Run: headless pygame with SDL's dummy video driver; simulated clock (each Clock.tick advances the game by its frame time, no real sleeping); random seed 0; keys injected as events and as key.get_pressed() state; mouse plan: one left click at the window centre at the start of phase 2, then a move to the lower-right quarter at the start of phase 3.
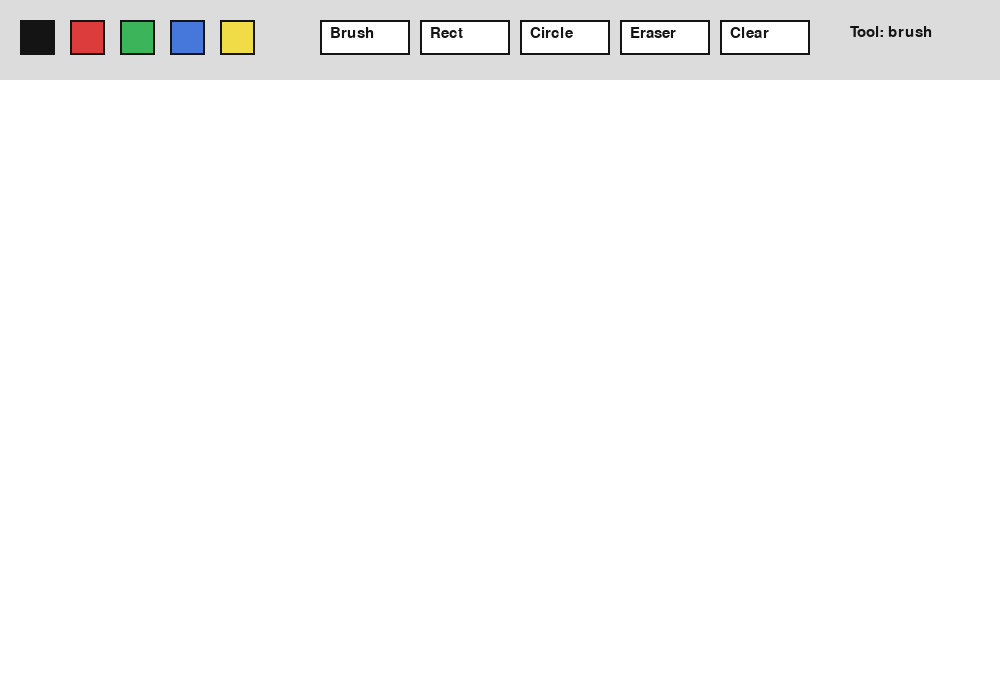
Frame 1 of 4 · flips 1–60 · no input
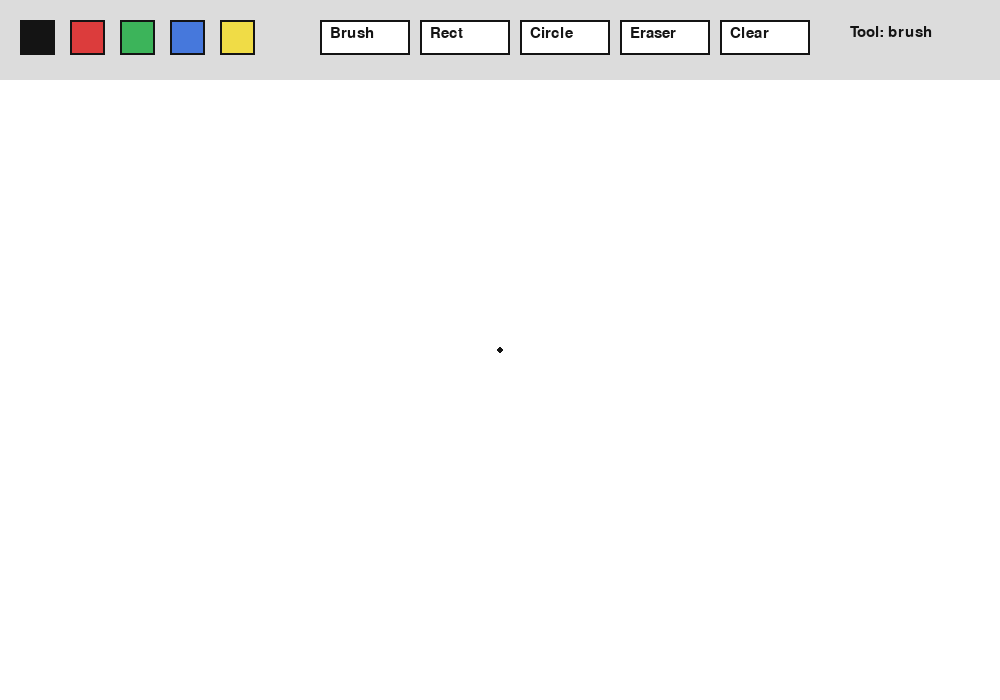
Frame 2 of 4 · flips 61–180 · clicked the window centre · tapped SPACE, RETURN · held RIGHT (→), D
Frame 3 of 4 · flips 181–300 · moved the mouse to the lower-right quarter · held DOWN (↓), S · screen unchanged from frame 2, image omitted
Frame 4 of 4 · flips 301–420 · held LEFT (←), A, UP (↑), W · screen unchanged from frame 3, image omitted

The pygame program that drew these frames:

import pygame
import sys
import math

pygame.init()

# Window settings
WIDTH, HEIGHT = 1000, 700
TOOLBAR_H = 80
screen = pygame.display.set_mode((WIDTH, HEIGHT))
pygame.display.set_caption("Paint")
clock = pygame.time.Clock()

# Canvas
canvas = pygame.Surface((WIDTH, HEIGHT - TOOLBAR_H))
canvas.fill((255, 255, 255))

# Colors
WHITE = (255, 255, 255)
BLACK = (20, 20, 20)
RED = (220, 60, 60)
GREEN = (60, 180, 90)
BLUE = (70, 120, 220)
YELLOW = (240, 220, 70)
GRAY = (220, 220, 220)

font = pygame.font.SysFont("Arial", 22)

# Current tool and settings
tool = "brush"
color = BLACK
drawing = False
start_pos = None
last_pos = None
brush_size = 6

# Color buttons
colors = [BLACK, RED, GREEN, BLUE, YELLOW]
color_rects = [pygame.Rect(20 + i * 50, 20, 35, 35) for i in range(len(colors))]

# Tool buttons
tool_buttons = {
    "brush": pygame.Rect(320, 20, 90, 35),
    "rect": pygame.Rect(420, 20, 90, 35),
    "circle": pygame.Rect(520, 20, 90, 35),
    "eraser": pygame.Rect(620, 20, 90, 35),
    "clear": pygame.Rect(720, 20, 90, 35),
}

def draw_toolbar():
    pygame.draw.rect(screen, GRAY, (0, 0, WIDTH, TOOLBAR_H))

    # Draw color buttons
    for i, rect in enumerate(color_rects):
        pygame.draw.rect(screen, colors[i], rect)
        pygame.draw.rect(screen, BLACK, rect, 2)

    # Draw tool buttons
    for name, rect in tool_buttons.items():
        pygame.draw.rect(screen, WHITE, rect)
        pygame.draw.rect(screen, BLACK, rect, 2)
        text = font.render(name.capitalize(), True, BLACK)
        screen.blit(text, (rect.x + 10, rect.y + 6))

    # Current tool text
    info = font.render(f"Tool: {tool}", True, BLACK)
    screen.blit(info, (850, 25))

def draw_line(surface, color, start, end, width):
    pygame.draw.line(surface, color, start, end, width)

while True:
    screen.fill(WHITE)
    screen.blit(canvas, (0, TOOLBAR_H))
    draw_toolbar()

    # Preview for rectangle and circle while dragging
    if drawing and tool in ["rect", "circle"] and start_pos:
        mx, my = pygame.mouse.get_pos()
        preview_x = min(start_pos[0], mx)
        preview_y = min(start_pos[1], my - TOOLBAR_H)
        preview_w = abs(mx - start_pos[0])
        preview_h = abs((my - TOOLBAR_H) - start_pos[1])

        if tool == "rect":
            pygame.draw.rect(
                screen,
                color,
                (preview_x, preview_y + TOOLBAR_H, preview_w, preview_h),
                2
            )
        elif tool == "circle":
            radius = int(math.hypot(mx - start_pos[0], (my - TOOLBAR_H) - start_pos[1]))
            pygame.draw.circle(screen, color, (start_pos[0], start_pos[1] + TOOLBAR_H), radius, 2)

    for event in pygame.event.get():
        if event.type == pygame.QUIT:
            pygame.quit()
            sys.exit()

        if event.type == pygame.MOUSEBUTTONDOWN:
            mx, my = event.pos

            # Click on toolbar
            if my <= TOOLBAR_H:
                for i, rect in enumerate(color_rects):
                    if rect.collidepoint(mx, my):
                        color = colors[i]

                for name, rect in tool_buttons.items():
                    if rect.collidepoint(mx, my):
                        if name == "clear":
                            canvas.fill(WHITE)
                        else:
                            tool = name

            # Click on drawing area
            else:
                drawing = True
                start_pos = (mx, my - TOOLBAR_H)
                last_pos = (mx, my - TOOLBAR_H)

                if tool == "brush":
                    pygame.draw.circle(canvas, color, start_pos, brush_size // 2)
                elif tool == "eraser":
                    pygame.draw.circle(canvas, WHITE, start_pos, brush_size)

        if event.type == pygame.MOUSEMOTION and drawing:
            mx, my = event.pos
            if my > TOOLBAR_H:
                current_pos = (mx, my - TOOLBAR_H)

                if tool == "brush":
                    draw_line(canvas, color, last_pos, current_pos, brush_size)
                    last_pos = current_pos
                elif tool == "eraser":
                    draw_line(canvas, WHITE, last_pos, current_pos, brush_size * 2)
                    last_pos = current_pos

        if event.type == pygame.MOUSEBUTTONUP and drawing:
            mx, my = event.pos
            if my > TOOLBAR_H:
                end_pos = (mx, my - TOOLBAR_H)

                if tool == "rect":
                    rect = pygame.Rect(
                        min(start_pos[0], end_pos[0]),
                        min(start_pos[1], end_pos[1]),
                        abs(end_pos[0] - start_pos[0]),
                        abs(end_pos[1] - start_pos[1]),
                    )
                    pygame.draw.rect(canvas, color, rect, 2)

                elif tool == "circle":
                    radius = int(math.hypot(end_pos[0] - start_pos[0], end_pos[1] - start_pos[1]))
                    pygame.draw.circle(canvas, color, start_pos, radius, 2)

            drawing = False
            start_pos = None
            last_pos = None

    pygame.display.flip()
    clock.tick(60)
